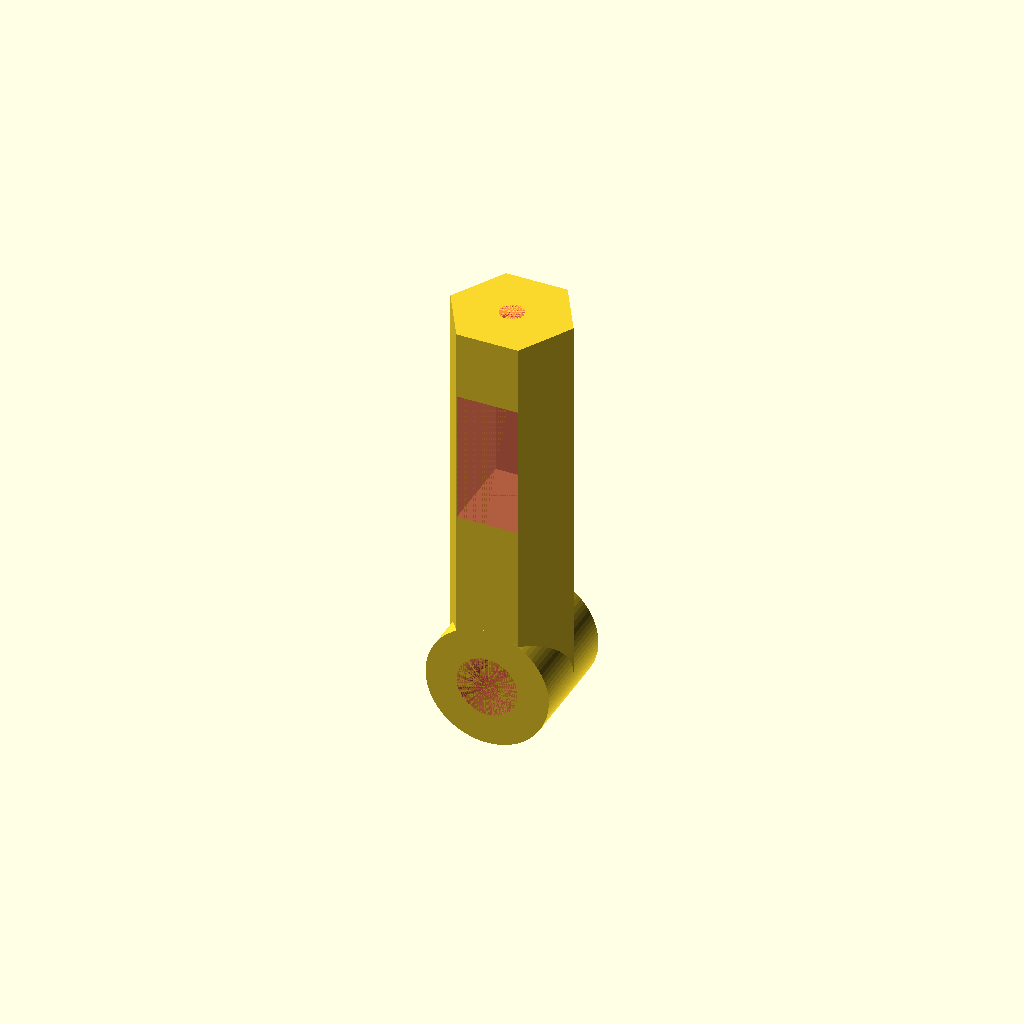
Cell 1: rendered with the file's own defaults.
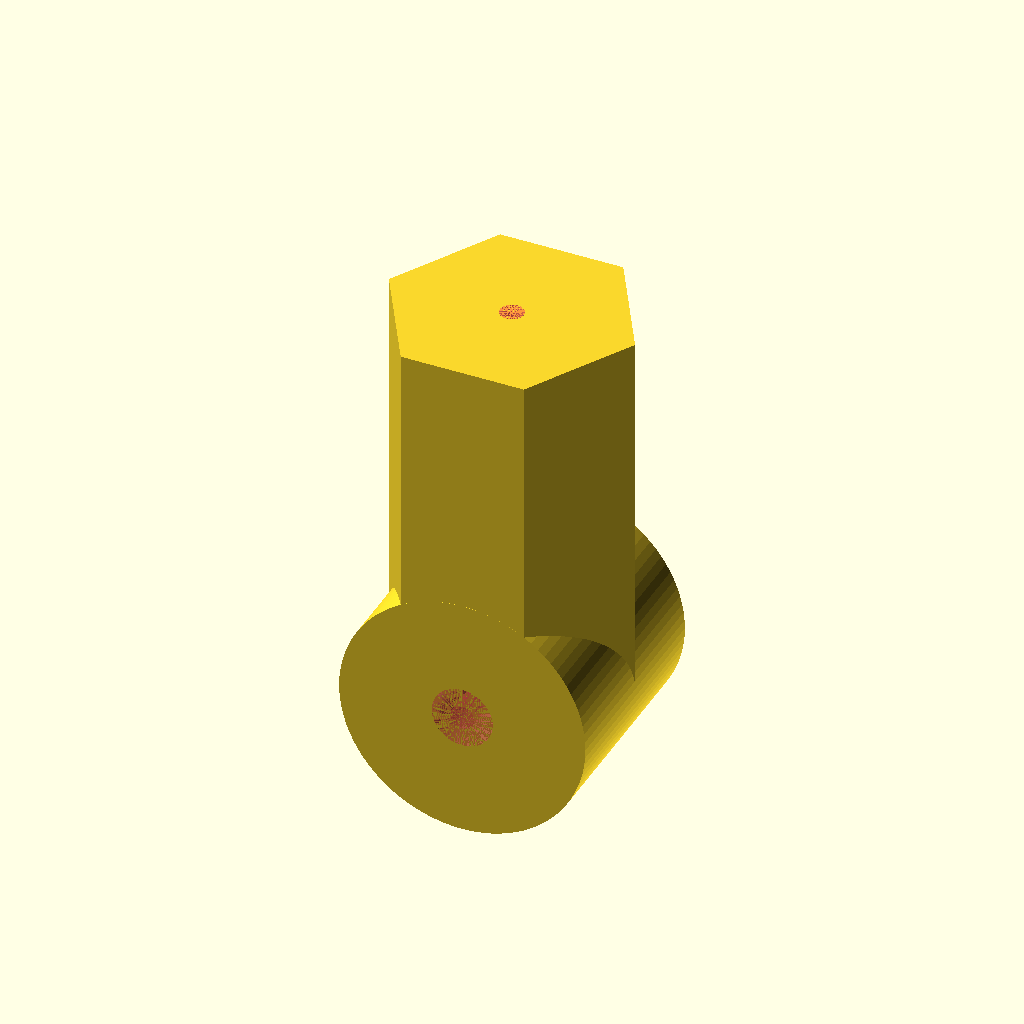
Cell 2 — diameter set to 56, the other parameters unchanged.
One fixed orthographic camera (rotation 55°, 0°, 25°; colour scheme Cornfield) for every cell.
The OpenSCAD source (openScad/cameraHolder/lever.scad):
$fn = 90;

diameter = 28;
difference(){
	union(){
		cylinder(d=diameter*1.154, h=100, $fn=6);
		rotate([90, 0, 0])
			cylinder(d=diameter*1.154, h=diameter, center=true);
	}
	translate([0, 0, 100-18])
		#cylinder(d=6.2, h=18);
	translate([0, -3, 100+35/2-18-35])
		#cube([16, 22, 35], center=true);
	
	rotate([90, 0, 0]){
		#cylinder(d=6.2, h=diameter, center=true);
		translate([0, 0, 5.5])
			#cylinder(d=16, h=diameter-11, center=true);
	}
	
	//cylinder([diameter, diameter-11, 0], center=true);
}
Parameter table extracted from the source (name, type, default, range or options):
diameter: number, default 28
